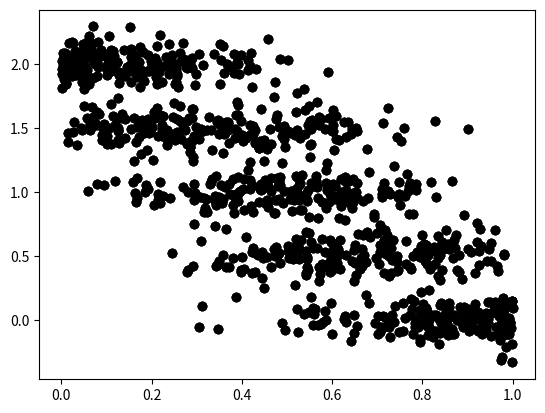

This chart was generated by the following Python code:
# -*- coding: utf-8 -*-
"""
Created on Mon Feb 17 20:22:04 2014

[redacted]
"""

import numpy as np
import matplotlib.pyplot as p

class PhenotypeSimulator:
    
    def __init__(self, K):
        """Initialize the phenotype simulator with K genes"""
        self.K = K    
    
    def simulateData(self,N, sigma_e, sigma_f, B=1, seed=None):
        """Simulate N phenotype observations with sigma_e being the st.d. on the
        environmental variance, sigma_f the estimation noise on the admixture proportions
        and B the number of samples of each admixture proportion.
        """
        
        self.sigma_e = sigma_e
        self.sigma_f = sigma_f
        self.B = B   
        self.N = N
        self.mu = np.array([[0],
                           [1],
                           [2]])
        
        if seed is not None:
            np.random.seed(seed)
        
        # Draw a uniform distribution of f
        self.f_true = np.random.uniform(0,1,N)
        
        # Assign genotypes based on probabilities
        G = self.assign_genotypes(self.f_true,self.K)
        
        # Convert to genotype proportions
        H = np.column_stack((np.sum(G==0,axis=1),np.sum(G==1,axis=1),np.sum(G==2,axis=1)))
        H = H/ self.K
        
        # Assign phenotypic values
        z_true = np.dot(H,self.mu)
        # print(z_true)
        z_noise = sigma_e * np.random.normal(0,1,size=[N,1])
        self.z = z_true + z_noise
        
        # Add noise
        f_noise = sigma_f * np.random.normal(0,1,size=[N,B])
        f = self.f_true[:,np.newaxis] + f_noise  # Broadcast
        f = np.maximum(np.minimum(f,1),0)
        
        self.f = np.array(f);
        
        
    @classmethod
    def assign_genotypes(cls,f,K):
        """Randomly assign K-locis genotypes given the admixture proportions f"""
        N = len(f)
        G = np.empty([N,K])
        for i in range(0,N):
            p_G = [f[i]**2, 2*(1-f[i])*f[i], (1-f[i])**2]
            for k in range(0,K):
                G[i,k] = np.random.choice(3,p=p_G)
        return G
                
    

        

if __name__ == '__main__':
    PS = PhenotypeSimulator(2)
    PS.simulateData(1000,0.1,0,3)
    
    p.plot(PS.f, PS.z,'ko')
    p.show()
    
    
    